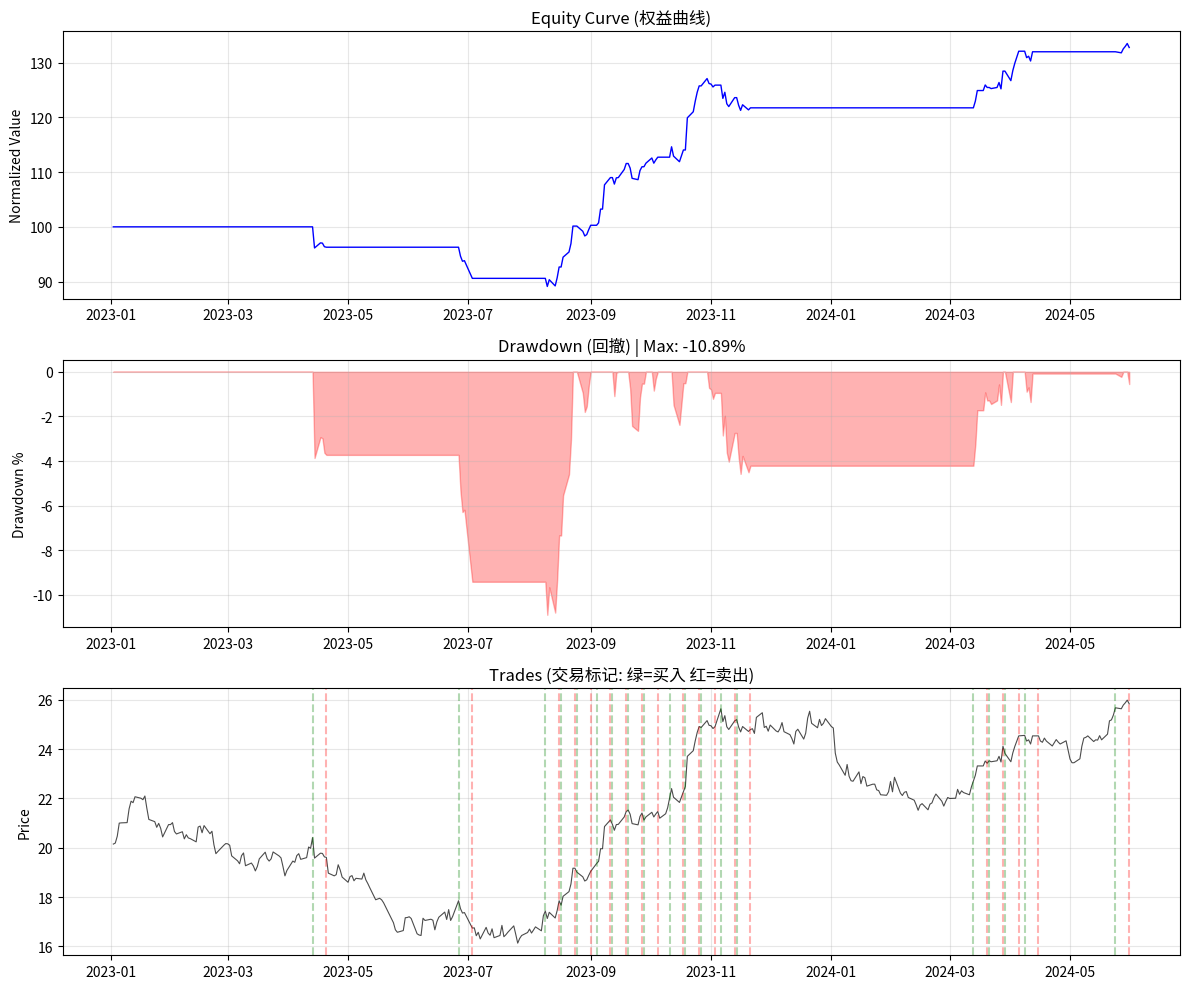

The script that saved this image: (Note: this script raises an exception after producing the figure.)
#!/usr/bin/env python3
# -*- coding: utf-8 -*-
"""
================================================================================
分层多Agent量化投研系统 - 最小可运行Demo
================================================================================
基于方案: R&D-Agent-Quant + AlphaCrafter + TradingAgents 融合架构

核心特性:
    - 纯Python + numpy/pandas, 无需外部LLM/Agent库
    - 自包含回测引擎 (Sharpe/MaxDrawdown/IC计算)
    - 模拟LLM因子挖掘 (可替换为真实LLM API)
    - 完整的多Agent协作 Pipeline
    - Human-in-the-Loop 关键决策点

运行方式:
    python quant_agent_demo.py

架构:
    DataAgent (MCP数据层) 
        → FactorMiningAgent (因子研发层) 
        → StrategyAgent (策略构建层) 
        → BacktestEngine (回测层) 
        → RiskControlAgent (风控层) 
        → Human-in-the-Loop (人工审核)
================================================================================
"""

import numpy as np
import pandas as pd
import random
import json
import re
import time
from typing import Dict, List, Tuple, Optional, Callable, Any
from dataclasses import dataclass, field
from datetime import datetime, timedelta
from abc import ABC, abstractmethod
import warnings
warnings.filterwarnings('ignore')

# ==================== 配置 ====================
SEED = 42
random.seed(SEED)
np.random.seed(SEED)

# ==================== 数据类定义 ====================

@dataclass
class StockData:
    """股票数据容器"""
    code: str
    prices: pd.Series      # 收盘价
    volumes: pd.Series     # 成交量
    dates: pd.DatetimeIndex
    
    def returns(self) -> pd.Series:
        return self.prices.pct_change().dropna()

@dataclass  
class ResearchReport:
    """研报数据容器"""
    title: str
    content: str
    stock_codes: List[str]
    sentiment: str      # 'bullish' | 'bearish' | 'neutral'
    publish_date: datetime

@dataclass
class Factor:
    """因子定义"""
    name: str
    description: str
    expression: str          # Python表达式字符串
    values: pd.Series        # 因子值 (time-series)
    ic: float = 0.0          # Information Coefficient
    source: str = ''         # 'llm' | 'human' | 'evolution'

@dataclass
class BacktestResult:
    """回测结果"""
    total_return: float
    annual_return: float
    sharpe_ratio: float
    max_drawdown: float
    calmar_ratio: float
    win_rate: float
    num_trades: int
    equity_curve: pd.Series
    trades: List[Dict]
    factor_name: str
    
@dataclass
class RiskAssessment:
    """风险评估"""
    passed: bool
    issues: List[str]
    warnings: List[str]
    pbo_estimate: float       # Probability of Backtest Overfitting (估计)
    recommendation: str


# ==================== 模拟LLM层 ====================

class MockLLM:
    """
    模拟大语言模型 - 无需API Key即可运行
    
    在真实场景中，替换为:
        from openai import OpenAI
        client = OpenAI(api_key="YOUR_KEY")
        response = client.chat.completions.create(...)
    """
    
    # 预设的因子模板库 (模拟LLM的"知识")
    FACTOR_TEMPLATES = [
        {
            'name': 'momentum_5d',
            'description': '5日价格动量因子: 过去5日收益率',
            'expr': 'prices.pct_change(5)',
            'logic': '价格上涨趋势延续'
        },
        {
            'name': 'momentum_20d',
            'description': '20日价格动量因子: 过去20日收益率', 
            'expr': 'prices.pct_change(20)',
            'logic': '中期趋势跟踪'
        },
        {
            'name': 'mean_reversion',
            'description': '均值回归因子: 价格偏离20日均线的程度',
            'expr': '(prices - prices.rolling(20).mean()) / prices.rolling(20).std()',
            'logic': '价格过度偏离会回归均值'
        },
        {
            'name': 'volatility_ratio',
            'description': '波动率比率因子: 短期波动/长期波动',
            'expr': 'returns.rolling(5).std() / returns.rolling(20).std()',
            'logic': '波动率突变预示趋势变化'
        },
        {
            'name': 'volume_price_divergence',
            'description': '量价背离因子: 价格与成交量的相关性偏离',
            'expr': 'returns.rolling(10).corr(volumes)',
            'logic': '量价背离预示趋势反转'
        },
        {
            'name': 'rsi_proxy',
            'description': 'RSI代理因子: 基于涨跌幅的动量震荡指标',
            'expr': 'returns.rolling(14).apply(lambda x: x[x>0].sum() / abs(x).sum() * 100 if abs(x).sum()>0 else 50)',
            'logic': '超买超卖信号'
        },
        {
            'name': 'acceleration',
            'description': '价格加速度因子: 动量的变化率',
            'expr': 'prices.pct_change(5) - prices.pct_change(10)',
            'logic': '动量加速或减速信号'
        },
        {
            'name': 'volume_surge',
            'description': '成交量突增因子: 成交量相对均值的倍数',
            'expr': 'volumes / volumes.rolling(20).mean()',
            'logic': '成交量突增往往伴随重要信息'
        },
        {
            'name': 'report_sentiment_boost',
            'description': '研报情绪增强因子: 基于研报情绪的信号增强',
            'expr': 'np.where(sentiment_score > 0.5, 1, np.where(sentiment_score < -0.5, -1, 0))',
            'logic': '研报情绪极端时提供方向性信号'
        },
    ]
    
    # 研报情绪分析模板
    SENTIMENT_PATTERNS = {
        'bullish': ['买入', '增持', '推荐', '看好', '上涨', '目标价', '超预期', '业绩增长'],
        'bearish': ['卖出', '减持', '回避', '看空', '下跌', '风险', '业绩下滑', '不及预期'],
    }
    
    def __init__(self, creativity: float = 0.3):
        self.creativity = creativity  # 因子创新程度
        self.call_count = 0
        
    def _log(self, task: str, input_len: int):
        """记录LLM调用"""
        self.call_count += 1
        print(f"  [MockLLM #{self.call_count}] 🧠 {task} (input: {input_len} chars)")
        
    def generate_factor(self, stock_data: StockData, reports: List[ResearchReport], 
                       existing_factors: List[str]) -> Dict:
        """模拟LLM生成新因子创意"""
        self._log("因子创意生成", len(stock_data.code) + sum(len(r.content) for r in reports))
        time.sleep(0.1)  # 模拟推理延迟
        
        # 过滤已有因子
        available = [t for t in self.FACTOR_TEMPLATES if t['name'] not in existing_factors]
        if not available:
            available = self.FACTOR_TEMPLATES
            
        # 基于研报情绪选择更匹配的因子
        if reports:
            latest_report = reports[-1]
            if latest_report.sentiment == 'bullish':
                candidates = [f for f in available if 'momentum' in f['name'] or 'surge' in f['name']]
            elif latest_report.sentiment == 'bearish':
                candidates = [f for f in available if 'mean_reversion' in f['name'] or 'rsi' in f['name']]
            else:
                candidates = available
        else:
            candidates = available
            
        if not candidates:
            candidates = available
            
        chosen = random.choice(candidates)
        
        # 模拟LLM的"解释"
        explanation = (
            f"基于对{stock_data.code}的历史价格走势和最新研报分析，"
            f"我认为'{chosen['description']}'是一个有效的Alpha因子。"
            f"核心逻辑是: {chosen['logic']}。"
        )
        
        return {
            'name': chosen['name'],
            'description': chosen['description'],
            'expression': chosen['expr'],
            'explanation': explanation,
            'confidence': random.uniform(0.6, 0.95)
        }
    
    def analyze_report_sentiment(self, report: ResearchReport) -> Dict:
        """模拟LLM研报情绪分析"""
        self._log("研报情绪分析", len(report.content))
        time.sleep(0.05)
        
        content = report.content
        bullish_score = sum(1 for w in self.SENTIMENT_PATTERNS['bullish'] if w in content)
        bearish_score = sum(1 for w in self.SENTIMENT_PATTERNS['bearish'] if w in content)
        
        if bullish_score > bearish_score:
            sentiment, score = 'bullish', min(bullish_score * 0.2, 1.0)
        elif bearish_score > bullish_score:
            sentiment, score = 'bearish', -min(bearish_score * 0.2, 1.0)
        else:
            sentiment, score = 'neutral', 0.0
            
        return {
            'sentiment': sentiment,
            'score': score,
            'summary': f"研报《{report.title}》情绪: {sentiment}, 得分: {score:.2f}"
        }
    
    def evaluate_strategy(self, backtest_result: BacktestResult) -> Dict:
        """模拟LLM策略评估和诊断"""
        self._log("策略评估与诊断", 100)
        time.sleep(0.05)
        
        issues = []
        if backtest_result.sharpe_ratio < 0.5:
            issues.append("Sharpe比率过低，风险调整收益不佳")
        if backtest_result.max_drawdown > -0.3:
            issues.append("最大回撤过大，需加强风控")
        if backtest_result.win_rate < 0.45:
            issues.append("胜率不足45%，信号质量需提升")
            
        if not issues:
            diagnosis = "策略表现良好，建议保持当前参数"
        else:
            diagnosis = f"发现{len(issues)}个问题: " + "; ".join(issues)
            
        suggestions = []
        if 'sharpe' in diagnosis.lower() or backtest_result.sharpe_ratio < 1.0:
            suggestions.append("尝试增加因子数量或调整参数")
        if 'drawdown' in diagnosis.lower() or backtest_result.max_drawdown > -0.2:
            suggestions.append("加入止损逻辑或降低仓位")
        if not suggestions:
            suggestions.append("微调参数寻找更优解")
            
        return {
            'diagnosis': diagnosis,
            'suggestions': suggestions,
            'should_continue': len(issues) <= 1  # 最多容忍1个问题
        }


# ==================== MCP数据层 ====================

class MCPDataServer:
    """
    模拟MCP (Model Context Protocol) 数据服务器
    在真实场景中，这些会是对接Wind/同花顺/Tushare的API接口
    """
    
    def __init__(self, seed: int = SEED):
        self.seed = seed
        np.random.seed(seed)
        
    def get_stock_price(self, code: str, start_date: str, end_date: str, 
                       freq: str = 'D') -> pd.Series:
        """MCP: 获取股票价格数据"""
        print(f"  [MCP:行情数据] 📈 获取 {code} {start_date}~{end_date}")
        dates = pd.date_range(start=start_date, end=end_date, freq='B')  # 工作日
        
        # 生成合成但合理的股价数据 (随机游走 + 趋势 + 波动)
        n = len(dates)
        trend = np.linspace(10, 15, n) + np.sin(np.linspace(0, 4*np.pi, n)) * 2
        noise = np.cumsum(np.random.randn(n) * 0.3)
        prices = pd.Series(trend + noise + 10, index=dates, name='close')
        prices = prices.round(2)
        return prices
    
    def get_volume(self, code: str, dates: pd.DatetimeIndex) -> pd.Series:
        """MCP: 获取成交量数据"""
        print(f"  [MCP:成交量] 📊 获取 {code} 成交量")
        base_vol = 1000000
        volumes = base_vol * (1 + np.random.randn(len(dates)) * 0.5)
        volumes = np.abs(volumes).astype(int)
        return pd.Series(volumes, index=dates, name='volume')
    
    def get_research_reports(self, code: str, n: int = 3) -> List[ResearchReport]:
        """MCP: 获取研报数据"""
        print(f"  [MCP:研报数据] 📄 获取 {code} {n}篇研报")
        
        templates = [
            ("{code}深度报告: 业绩稳健增长，维持买入评级", 
             "公司{code}发布最新财报，业绩表现超出市场预期。主营业务保持稳健增长态势，"
             "新产品线有望在未来季度贡献显著增量。考虑到行业景气度回升和公司竞争优势，"
             "我们维持买入评级，目标价上调15%。",
             'bullish'),
            ("{code}业绩点评: 短期承压但长期看好", 
             "受行业季节性因素影响，{code}短期业绩略有承压，营收增速环比放缓。"
             "但我们认为公司核心竞争力未变，随着新产品放量，下半年有望迎来业绩拐点。"
             "建议逢低布局，给予增持评级。",
             'bullish'),
            ("{code}风险提示: 关注行业竞争加剧", 
             "近期行业竞争格局发生变化，{code}面临一定的市场份额压力。"
             "虽然公司基本面依然稳健，但我们建议密切关注后续季度数据变化，"
             "暂时给予中性评级，等待更明确的信号。",
             'neutral'),
        ]
        
        reports = []
        base_date = datetime(2024, 1, 1)
        for i in range(min(n, len(templates))):
            title, content, sentiment = templates[i]
            reports.append(ResearchReport(
                title=title.format(code=code),
                content=content.format(code=code),
                stock_codes=[code],
                sentiment=sentiment,
                publish_date=base_date + timedelta(days=i*30)
            ))
        return reports


# ==================== Agent定义 ====================

class DataAgent:
    """
    数据Agent - 负责多源数据的获取和预处理
    对应架构: Data Layer (MCP数据接入层)
    """
    
    def __init__(self, mcp: MCPDataServer, llm: MockLLM):
        self.mcp = mcp
        self.llm = llm
        self.name = "DataAgent"
        
    def run(self, stock_code: str, start_date: str, end_date: str) -> Dict:
        """执行数据获取Pipeline"""
        print(f"\n{'='*50}")
        print(f"🤖 [{self.name}] 开始数据采集")
        print(f"{'='*50}")
        
        # 1. 获取行情数据
        prices = self.mcp.get_stock_price(stock_code, start_date, end_date)
        volumes = self.mcp.get_volume(stock_code, prices.index)
        
        stock_data = StockData(
            code=stock_code,
            prices=prices,
            volumes=volumes,
            dates=prices.index
        )
        
        # 2. 获取研报数据
        reports = self.mcp.get_research_reports(stock_code, n=3)
        
        # 3. LLM分析研报情绪
        sentiment_results = []
        for report in reports:
            result = self.llm.analyze_report_sentiment(report)
            sentiment_results.append(result)
            print(f"    📊 {result['summary']}")
        
        # 4. 构建情绪得分时序
        sentiment_scores = self._build_sentiment_series(
            stock_data.dates, reports, sentiment_results
        )
        
        print(f"✅ [{self.name}] 数据采集完成: {len(prices)}条价格, {len(reports)}篇研报")
        
        return {
            'stock_data': stock_data,
            'reports': reports,
            'sentiment_results': sentiment_results,
            'sentiment_scores': sentiment_scores
        }
    
    def _build_sentiment_series(self, dates: pd.DatetimeIndex, 
                                 reports: List[ResearchReport],
                                 sentiment_results: List[Dict]) -> pd.Series:
        """构建情绪得分数组 (与价格对齐)"""
        scores = pd.Series(0.0, index=dates)
        for report, result in zip(reports, sentiment_results):
            mask = dates >= report.publish_date
            scores.loc[mask] = result['score']
        return scores


class FactorMiningAgent:
    """
    因子挖掘Agent - 负责生成和评估Alpha因子
    对应架构: Factor Layer (因子研发层), 基于R&D-Agent-Quant
    """
    
    def __init__(self, llm: MockLLM):
        self.llm = llm
        self.name = "FactorMiningAgent"
        self.factor_library: List[Factor] = []
        
    def run(self, stock_data: StockData, sentiment_scores: pd.Series,
            max_factors: int = 5) -> List[Factor]:
        """执行因子挖掘Pipeline"""
        print(f"\n{'='*50}")
        print(f"🤖 [{self.name}] 开始因子挖掘 (目标: {max_factors}个)")
        print(f"{'='*50}")
        
        factors = []
        existing_names = [f.name for f in self.factor_library]
        
        for i in range(max_factors):
            print(f"\n  🔄 因子生成 #{i+1}/{max_factors}")
            
            # 1. LLM生成因子创意
            factor_idea = self.llm.generate_factor(
                stock_data, [], existing_names + [f.name for f in factors]
            )
            print(f"    💡 创意: {factor_idea['description']}")
            print(f"    📝 解释: {factor_idea['explanation'][:80]}...")
            
            # 2. 将因子表达式转换为可执行代码
            factor_values = self._execute_factor_expression(
                factor_idea['expression'],
                stock_data,
                sentiment_scores
            )
            
            if factor_values is None or factor_values.isna().all():
                print(f"    ❌ 因子执行失败，跳过")
                continue
                
            # 3. 计算IC (Information Coefficient)
            ic = self._calculate_ic(factor_values, stock_data.returns())
            
            factor = Factor(
                name=factor_idea['name'],
                description=factor_idea['description'],
                expression=factor_idea['expression'],
                values=factor_values.dropna(),
                ic=ic,
                source='llm'
            )
            
            print(f"    📊 IC: {ic:.4f} {'✅ 有效' if abs(ic) > 0.03 else '⚠️ 较弱'}")
            factors.append(factor)
            
        print(f"\n✅ [{self.name}] 因子挖掘完成: {len(factors)}个有效因子")
        self.factor_library.extend(factors)
        return factors
    
    def _execute_factor_expression(self, expr: str, stock_data: StockData,
                                    sentiment_scores: pd.Series) -> Optional[pd.Series]:
        """安全执行因子表达式"""
        try:
            prices = stock_data.prices
            volumes = stock_data.volumes
            returns = stock_data.returns()
            sentiment_score = sentiment_scores.reindex(prices.index).fillna(0)
            
            # 构建安全的局部命名空间
            local_ns = {
                'prices': prices,
                'volumes': volumes,
                'returns': returns,
                'sentiment_score': sentiment_score,
                'np': np,
                'pd': pd,
                'abs': abs,
            }
            
            result = eval(expr, {"__builtins__": {}}, local_ns)
            
            if isinstance(result, pd.Series):
                return result.reindex(prices.index)
            elif isinstance(result, np.ndarray):
                return pd.Series(result, index=prices.index)
            else:
                return pd.Series(result, index=prices.index)
                
        except Exception as e:
            print(f"    ⚠️ 表达式执行错误: {e}")
            return None
    
    def _calculate_ic(self, factor_values: pd.Series, returns: pd.Series) -> float:
        """计算Rank Information Coefficient"""
        aligned = pd.concat([factor_values, returns], axis=1).dropna()
        if len(aligned) < 10:
            return 0.0
        # Spearman rank correlation
        ic = aligned.iloc[:, 0].rank().corr(aligned.iloc[:, 1].rank())
        return ic if not np.isnan(ic) else 0.0


class StrategyAgent:
    """
    策略Agent - 基于因子构建交易信号和策略
    对应架构: Strategy Layer (策略决策层)
    """
    
    def __init__(self):
        self.name = "StrategyAgent"
        
    def run(self, stock_data: StockData, factors: List[Factor],
            top_n: int = 3) -> Dict:
        """构建交易策略"""
        print(f"\n{'='*50}")
        print(f"🤖 [{self.name}] 开始策略构建")
        print(f"{'='*50}")
        
        # 1. 因子筛选 (选择IC最高的top_n个因子)
        sorted_factors = sorted(factors, key=lambda f: abs(f.ic), reverse=True)
        selected = sorted_factors[:top_n]
        
        print(f"  📋 从{len(factors)}个因子中筛选top-{top_n}:")
        for f in selected:
            print(f"    • {f.name}: IC={f.ic:.4f} | {f.description}")
        
        # 2. 合成信号 (等权加权，考虑IC方向)
        signal = self._composite_signal(selected, stock_data)
        
        # 3. 生成交易规则
        rules = self._generate_trading_rules(selected)
        
        print(f"\n  📐 交易规则:")
        for rule in rules:
            print(f"    • {rule}")
            
        print(f"✅ [{self.name}] 策略构建完成")
        
        return {
            'selected_factors': selected,
            'composite_signal': signal,
            'trading_rules': rules
        }
    
    def _composite_signal(self, factors: List[Factor], 
                          stock_data: StockData) -> pd.Series:
        """合成多因子信号 (IC加权)"""
        signal = pd.Series(0.0, index=stock_data.prices.index)
        total_ic = sum(abs(f.ic) for f in factors)
        
        for factor in factors:
            weight = abs(factor.ic) / total_ic if total_ic > 0 else 1.0 / len(factors)
            aligned = factor.values.reindex(signal.index)
            # 标准化
            aligned = (aligned - aligned.mean()) / (aligned.std() + 1e-10)
            signal += aligned * weight * np.sign(factor.ic)
            
        return signal
    
    def _generate_trading_rules(self, factors: List[Factor]) -> List[str]:
        """生成可读的 trading rules"""
        rules = []
        for f in factors:
            direction = "正向" if f.ic > 0 else "反向"
            rules.append(f"{f.name}: {direction}信号 | IC={f.ic:.4f}")
        rules.append("综合信号 > 0.5 → 买入; 综合信号 < -0.5 → 卖出")
        rules.append("持仓最多5个交易日，到期强制平仓")
        return rules


class BacktestEngine:
    """
    回测引擎 - 执行策略回测并计算性能指标
    对应架构: Backtest Layer (回测层)
    """
    
    def __init__(self, initial_capital: float = 1_000_000):
        self.initial_capital = initial_capital
        self.name = "BacktestEngine"
        
    def run(self, stock_data: StockData, signal: pd.Series,
            strategy_factors: List[Factor]) -> BacktestResult:
        """执行回测"""
        print(f"\n{'='*50}")
        print(f"🤖 [{self.name}] 开始回测 (初始资金: ¥{self.initial_capital:,.0f})")
        print(f"{'='*50}")
        
        prices = stock_data.prices
        returns = stock_data.returns()
        
        # 交易参数
        threshold = 0.5       # 信号阈值
        max_holding = 5       # 最大持仓天数
        position_size = 0.95  # 仓位比例
        
        capital = self.initial_capital
        position = 0          # 0: 空仓, 1: 多头
        entry_price = 0
        entry_day = 0
        hold_days = 0
        
        equity = [capital]
        trades = []
        trade_count = 0
        win_count = 0
        
        for i in range(1, len(prices)):
            date = prices.index[i]
            price = prices.iloc[i]
            sig = signal.iloc[i] if i < len(signal) else 0
            
            # 有持仓：检查平仓条件
            if position == 1:
                hold_days += 1
                pnl_pct = (price - entry_price) / entry_price
                
                should_exit = (
                    sig < -threshold or           # 信号反转
                    hold_days >= max_holding or   # 到期平仓
                    pnl_pct <= -0.05              # 止损5%
                )
                
                if should_exit:
                    pnl = capital * position_size * pnl_pct
                    capital += pnl
                    trade_count += 1
                    if pnl > 0:
                        win_count += 1
                    trades.append({
                        'type': 'SELL',
                        'date': date,
                        'price': price,
                        'pnl': pnl,
                        'hold_days': hold_days,
                        'reason': 'signal_reverse' if sig < -threshold else 
                                  'max_hold' if hold_days >= max_holding else 'stop_loss'
                    })
                    position = 0
                    hold_days = 0
                    
            # 无持仓：检查开仓条件
            elif position == 0:
                if sig > threshold:
                    position = 1
                    entry_price = price
                    entry_day = i
                    hold_days = 0
                    trades.append({
                        'type': 'BUY',
                        'date': date,
                        'price': price,
                        'pnl': 0,
                        'hold_days': 0,
                        'reason': 'signal'
                    })
            
            # 记录权益 (含未实现盈亏)
            unrealized = 0
            if position == 1:
                unrealized = capital * position_size * ((price - entry_price) / entry_price)
            equity.append(capital + unrealized)
        
        # 强制平仓最后一天
        if position == 1:
            price = prices.iloc[-1]
            pnl = capital * position_size * ((price - entry_price) / entry_price)
            capital += pnl
            trade_count += 1
            if pnl > 0:
                win_count += 1
        
        equity_series = pd.Series(equity, index=prices.index[:len(equity)])
        
        # 计算性能指标
        total_return = (capital - self.initial_capital) / self.initial_capital
        n_years = len(prices) / 252
        annual_return = (capital / self.initial_capital) ** (1 / max(n_years, 0.01)) - 1
        
        equity_returns = equity_series.pct_change().dropna()
        sharpe = (equity_returns.mean() / (equity_returns.std() + 1e-10)) * np.sqrt(252)
        
        cummax = equity_series.cummax()
        drawdown = (equity_series - cummax) / cummax
        max_dd = drawdown.min()
        
        calmar = annual_return / abs(max_dd) if max_dd != 0 else 0
        win_rate = win_count / trade_count if trade_count > 0 else 0
        
        result = BacktestResult(
            total_return=total_return,
            annual_return=annual_return,
            sharpe_ratio=sharpe,
            max_drawdown=max_dd,
            calmar_ratio=calmar,
            win_rate=win_rate,
            num_trades=trade_count,
            equity_curve=equity_series,
            trades=trades,
            factor_name='+'.join([f.name for f in strategy_factors[:2]])
        )
        
        self._print_result(result)
        return result
    
    def _print_result(self, r: BacktestResult):
        print(f"\n  📊 回测结果:")
        print(f"    总收益率:    {r.total_return:>+8.2%}")
        print(f"    年化收益率:  {r.annual_return:>+8.2%}")
        print(f"    Sharpe比率:  {r.sharpe_ratio:>8.2f}")
        print(f"    最大回撤:    {r.max_drawdown:>8.2%}")
        print(f"    Calmar比率:  {r.calmar_ratio:>8.2f}")
        print(f"    胜率:        {r.win_rate:>8.1%}")
        print(f"    交易次数:    {r.num_trades:>8d}")
        print(f"✅ [{self.name}] 回测完成")


class RiskControlAgent:
    """
    风控Agent - 评估策略风险，检测过拟合
    对应架构: Risk Layer (风控层)
    """
    
    def __init__(self):
        self.name = "RiskControlAgent"
        
    def run(self, backtest_result: BacktestResult, llm: MockLLM) -> RiskAssessment:
        """执行风险评估"""
        print(f"\n{'='*50}")
        print(f"🤖 [{self.name}] 开始风险评估")
        print(f"{'='*50}")
        
        issues = []
        warnings_list = []
        
        # 1. Sharpe检查
        if backtest_result.sharpe_ratio < 0.3:
            issues.append(f"Sharpe={backtest_result.sharpe_ratio:.2f} < 0.3，策略无效")
        elif backtest_result.sharpe_ratio < 1.0:
            warnings_list.append(f"Sharpe={backtest_result.sharpe_ratio:.2f} < 1.0，风险调整后收益一般")
        else:
            print(f"  ✅ Sharpe={backtest_result.sharpe_ratio:.2f} 表现良好")
            
        # 2. 最大回撤检查
        if backtest_result.max_drawdown < -0.3:
            issues.append(f"最大回撤={backtest_result.max_drawdown:.2%}，超出-30%红线")
        elif backtest_result.max_drawdown < -0.15:
            warnings_list.append(f"最大回撤={backtest_result.max_drawdown:.2%}，需关注")
        else:
            print(f"  ✅ 最大回撤={backtest_result.max_drawdown:.2%} 在可控范围")
            
        # 3. 胜率检查
        if backtest_result.win_rate < 0.4:
            issues.append(f"胜率={backtest_result.win_rate:.1%}，信号质量过低")
        elif backtest_result.win_rate < 0.45:
            warnings_list.append(f"胜率={backtest_result.win_rate:.1%}，略低于理想水平")
            
        # 4. 交易频率检查
        if backtest_result.num_trades < 5:
            warnings_list.append(f"交易次数仅{backtest_result.num_trades}次，统计意义有限")
            
        # 5. PBO估计 (简化版)
        pbo = self._estimate_pbo(backtest_result)
        print(f"  📉 PBO(过拟合概率)估计: {pbo:.2%}")
        if pbo > 0.5:
            issues.append(f"PBO={pbo:.2%} > 50%，严重过拟合风险")
        elif pbo > 0.2:
            warnings_list.append(f"PBO={pbo:.2%} > 20%，存在过拟合可能")
        else:
            print(f"  ✅ PBO={pbo:.2%} 过拟合风险较低")
        
        # 6. LLM智能诊断
        llm_eval = llm.evaluate_strategy(backtest_result)
        print(f"  🧠 LLM诊断: {llm_eval['diagnosis']}")
        if llm_eval['suggestions']:
            print(f"  💡 建议: {'; '.join(llm_eval['suggestions'])}")
        
        passed = len(issues) == 0 and pbo < 0.5
        
        if passed:
            recommendation = "策略通过风控检查，建议人工审核后推进"
        else:
            recommendation = f"发现{len(issues)}个严重问题，{'; '.join(issues)}。建议返回调整。"
            
        print(f"\n  {'🟢 通过' if passed else '🔴 未通过'} | {recommendation}")
        
        return RiskAssessment(
            passed=passed,
            issues=issues,
            warnings=warnings_list,
            pbo_estimate=pbo,
            recommendation=recommendation
        )
    
    def _estimate_pbo(self, result: BacktestResult) -> float:
        """简化版PBO估计 (实际应使用CSCV方法)"""
        # 基于交易次数、sharpe和回撤的简单启发式估计
        if result.num_trades < 5:
            return 0.8  # 交易太少，高度可疑
        
        # 简单启发：sharpe太高或回撤太小可能过拟合
        score = 0.0
        if result.sharpe_ratio > 3.0:
            score += 0.3
        if result.win_rate > 0.8:
            score += 0.2
        if result.max_drawdown > -0.02 and result.num_trades > 10:
            score += 0.3  # 几乎无回撤但很活跃，可疑
        
        # 随机扰动
        score += random.uniform(-0.1, 0.15)
        return max(0.0, min(0.95, score))


class HumanInTheLoop:
    """
    人工审核节点 - 关键决策点的人类介入
    对应架构: Human-in-the-Loop 控制台
    """
    
    def __init__(self, auto_mode: bool = True):
        """
        auto_mode=True: 自动模拟人工决策 (用于Demo)
        auto_mode=False: 真实人工交互
        """
        self.auto_mode = auto_mode
        self.name = "HumanInTheLoop"
        
    def review_factors(self, factors: List[Factor]) -> bool:
        """审核因子列表"""
        print(f"\n{'='*50}")
        print(f"👤 [{self.name}] 人工审核: 因子列表")
        print(f"{'='*50}")
        
        for f in factors:
            status = "✅ 有效" if abs(f.ic) > 0.03 else "⚠️ 关注"
            print(f"  {status} {f.name}: IC={f.ic:.4f} | {f.description}")
            
        if self.auto_mode:
            # 自动通过 (模拟: IC有效的因子都通过)
            approved = all(abs(f.ic) > 0.01 for f in factors)
            print(f"\n  {'🟢 审核通过' if approved else '🔴 审核拒绝'} (Auto Mode)")
            return approved
        else:
            resp = input("  是否批准这些因子? (y/n): ").strip().lower()
            return resp == 'y'
    
    def review_backtest(self, result: BacktestResult, risk: RiskAssessment) -> str:
        """审核回测结果，决定下一步行动"""
        print(f"\n{'='*50}")
        print(f"👤 [{self.name}] 人工审核: 回测结果")
        print(f"{'='*50}")
        
        print(f"  策略: {result.factor_name}")
        print(f"  总收益: {result.total_return:+.2%} | Sharpe: {result.sharpe_ratio:.2f}")
        print(f"  风控: {'通过' if risk.passed else '未通过'} | PBO: {risk.pbo_estimate:.2%}")
        print(f"  LLM建议: {risk.recommendation}")
        
        if self.auto_mode:
            # 自动决策逻辑
            if risk.passed and result.sharpe_ratio > 0.5:
                decision = 'approve'
                print(f"\n  🟢 决策: 批准上线 (Auto Mode)")
            elif not risk.passed and risk.pbo_estimate > 0.5:
                decision = 'reject'
                print(f"\n  🔴 决策: 拒绝，需重新设计 (Auto Mode)")
            else:
                decision = 'iterate'
                print(f"\n  🟡 决策: 返回迭代优化 (Auto Mode)")
            return decision
        else:
            print("\n  选项: [a]批准上线 [r]拒绝 [i]返回迭代")
            resp = input("  请选择: ").strip().lower()
            return {'a': 'approve', 'r': 'reject', 'i': 'iterate'}.get(resp, 'iterate')


# ==================== 系统编排 ====================

class QuantResearchSystem:
    """
    量化投研系统 - 编排所有Agent协作
    对应整体架构: Orchestration Layer
    """
    
    def __init__(self, auto_mode: bool = True):
        print("=" * 60)
        print("🚀 分层多Agent量化投研系统启动")
        print("=" * 60)
        
        # 初始化组件
        self.llm = MockLLM(creativity=0.3)
        self.mcp = MCPDataServer(seed=SEED)
        
        # 初始化Agent
        self.data_agent = DataAgent(self.mcp, self.llm)
        self.factor_agent = FactorMiningAgent(self.llm)
        self.strategy_agent = StrategyAgent()
        self.backtest_engine = BacktestEngine(initial_capital=1_000_000)
        self.risk_agent = RiskControlAgent()
        self.human = HumanInTheLoop(auto_mode=auto_mode)
        
        # 运行统计
        self.iteration_count = 0
        self.max_iterations = 5
        
    def run(self, stock_code: str, start_date: str, end_date: str,
            max_factors: int = 5) -> Dict:
        """
        执行完整的量化投研Pipeline
        
        Returns:
            包含所有中间结果和最终决策的字典
        """
        print(f"\n{'#'*60}")
        print(f"# 标的: {stock_code} | 区间: {start_date} ~ {end_date}")
        print(f"# 最大迭代: {self.max_iterations} | 模式: {'自动' if self.human.auto_mode else '人工'}")
        print(f"{'#'*60}")
        
        # ============ Step 1: 数据采集 ============
        data_result = self.data_agent.run(stock_code, start_date, end_date)
        stock_data = data_result['stock_data']
        sentiment_scores = data_result['sentiment_scores']
        
        # ============ Step 2: 因子挖掘 (循环迭代) ============
        final_decision = 'iterate'
        all_factors = []
        backtest_result = None
        risk_result = None
        strategy_result = None
        
        while final_decision == 'iterate' and self.iteration_count < self.max_iterations:
            self.iteration_count += 1
            print(f"\n{'='*60}")
            print(f"🔄 第 {self.iteration_count}/{self.max_iterations} 轮迭代")
            print(f"{'='*60}")
            
            # 2a. 因子挖掘
            new_factors = self.factor_agent.run(
                stock_data, sentiment_scores, max_factors=max_factors
            )
            all_factors.extend(new_factors)
            
            if not new_factors:
                print("  ❌ 未生成有效因子，终止")
                break
            
            # 2b. 人工审核因子 (HITL)
            if not self.human.review_factors(new_factors):
                print("  ⛔ 因子未通过人工审核，重新生成")
                continue
            
            # ============ Step 3: 策略构建 ============
            strategy_result = self.strategy_agent.run(stock_data, all_factors)
            
            # ============ Step 4: 回测 ============
            backtest_result = self.backtest_engine.run(
                stock_data,
                strategy_result['composite_signal'],
                strategy_result['selected_factors']
            )
            
            # ============ Step 5: 风控检查 ============
            risk_result = self.risk_agent.run(backtest_result, self.llm)
            
            # ============ Step 6: 人工审核回测结果 (HITL) ============
            final_decision = self.human.review_backtest(backtest_result, risk_result)
            
            if final_decision == 'iterate':
                print(f"\n  ↩️ 返回因子挖掘，尝试新因子...")
                # 下一轮会生成不同的因子 ( MockLLM有随机性 )
        
        # ============ 输出最终结果 ============
        return self._compile_results(
            data_result, all_factors, strategy_result,
            backtest_result, risk_result, final_decision
        )
    
    def _compile_results(self, data_result, factors, strategy, 
                         backtest, risk, decision) -> Dict:
        """编译最终报告"""
        print(f"\n{'='*60}")
        print(f"📋 最终报告")
        print(f"{'='*60}")
        
        if decision == 'approve':
            print(f"  🎉 策略已批准! 准备上线")
        elif decision == 'reject':
            print(f"  ❌ 策略被拒绝，需要重新设计")
        else:
            print(f"  ⏸️ 达到最大迭代次数，策略待优化")
        
        print(f"\n  迭代轮次: {self.iteration_count}")
        print(f"  挖掘因子: {len(factors)}个")
        if backtest:
            print(f"  最终收益: {backtest.total_return:+.2%}")
            print(f"  最终Sharpe: {backtest.sharpe_ratio:.2f}")
        
        return {
            'decision': decision,
            'iterations': self.iteration_count,
            'stock_data': data_result['stock_data'],
            'factors': factors,
            'strategy': strategy,
            'backtest': backtest,
            'risk': risk,
            'llm_calls': self.llm.call_count
        }


# ==================== 可视化 ====================

def plot_results(results: Dict):
    """绘制回测结果图表"""
    try:
        import matplotlib
        matplotlib.use('Agg')
        import matplotlib.pyplot as plt
    except ImportError:
        print("\n⚠️ matplotlib未安装，跳过图表绘制")
        print("   安装: pip install matplotlib")
        return
    
    backtest = results['backtest']
    if backtest is None:
        return
    
    fig, axes = plt.subplots(3, 1, figsize=(12, 10), dpi=100)
    
    # 1. 权益曲线
    ax1 = axes[0]
    equity = backtest.equity_curve
    ax1.plot(equity.index, equity / equity.iloc[0] * 100, 'b-', linewidth=1)
    ax1.set_title('Equity Curve (权益曲线)', fontsize=12)
    ax1.set_ylabel('Normalized Value')
    ax1.grid(True, alpha=0.3)
    
    # 2. 回撤
    ax2 = axes[1]
    cummax = equity.cummax()
    drawdown = (equity - cummax) / cummax * 100
    ax2.fill_between(drawdown.index, drawdown, 0, color='red', alpha=0.3)
    ax2.set_title(f'Drawdown (回撤) | Max: {backtest.max_drawdown:.2%}', fontsize=12)
    ax2.set_ylabel('Drawdown %')
    ax2.grid(True, alpha=0.3)
    
    # 3. 交易标记
    ax3 = axes[2]
    prices = results['stock_data'].prices
    ax3.plot(prices.index, prices, 'k-', linewidth=0.8, alpha=0.7)
    
    for t in backtest.trades:
        if t['type'] == 'BUY':
            ax3.axvline(t['date'], color='green', alpha=0.3, linestyle='--')
        elif t['type'] == 'SELL':
            ax3.axvline(t['date'], color='red', alpha=0.3, linestyle='--')
    ax3.set_title('Trades (交易标记: 绿=买入 红=卖出)', fontsize=12)
    ax3.set_ylabel('Price')
    ax3.grid(True, alpha=0.3)
    
    plt.tight_layout()
    plt.savefig('outputs/quant_agent_demo_result.png', dpi=150)
    plt.close()
    print(f"\n  📊 图表已保存: quant_agent_demo_result.png")


def print_banner():
    """打印系统横幅"""
    banner = """
    ╔══════════════════════════════════════════════════════════════╗
    ║     分层多Agent量化投研系统 - 最小可运行Demo                  ║
    ║     Layered Multi-Agent Quantitative Research System          ║
    ╠══════════════════════════════════════════════════════════════╣
    ║  架构: Data → Factor → Strategy → Backtest → Risk → HITL   ║
    ║  核心: R&D-Agent-Quant + AlphaCrafter + TradingAgents        ║
    ╚══════════════════════════════════════════════════════════════╝
    """
    print(banner)


# ==================== 主入口 ====================

def main():
    """主函数 - 运行完整Demo"""
    print_banner()
    
    # 初始化系统
    system = QuantResearchSystem(auto_mode=True)
    
    # 运行投研Pipeline
    results = system.run(
        stock_code='600519.SH',      # 模拟标的
        start_date='2023-01-01',      # 数据起始
        end_date='2024-06-01',        # 数据结束
        max_factors=3                  # 每轮挖掘3个因子
    )
    
    # 绘制结果
    plot_results(results)
    
    # 最终总结
    print(f"\n{'='*60}")
    print(f"🏁 Demo运行完成")
    print(f"{'='*60}")
    print(f"  LLM调用次数: {results['llm_calls']}")
    print(f"  总迭代轮次: {results['iterations']}")
    print(f"  最终决策: {results['decision']}")
    print(f"\n  💡 要接入真实LLM，修改MockLLM类中的调用逻辑")
    print(f"  💡 要接入真实数据，替换MCPDataServer中的方法")
    print(f"  💡 要人工交互，设置 QuantResearchSystem(auto_mode=False)")
    
    return results


if __name__ == '__main__':
    results = main()
